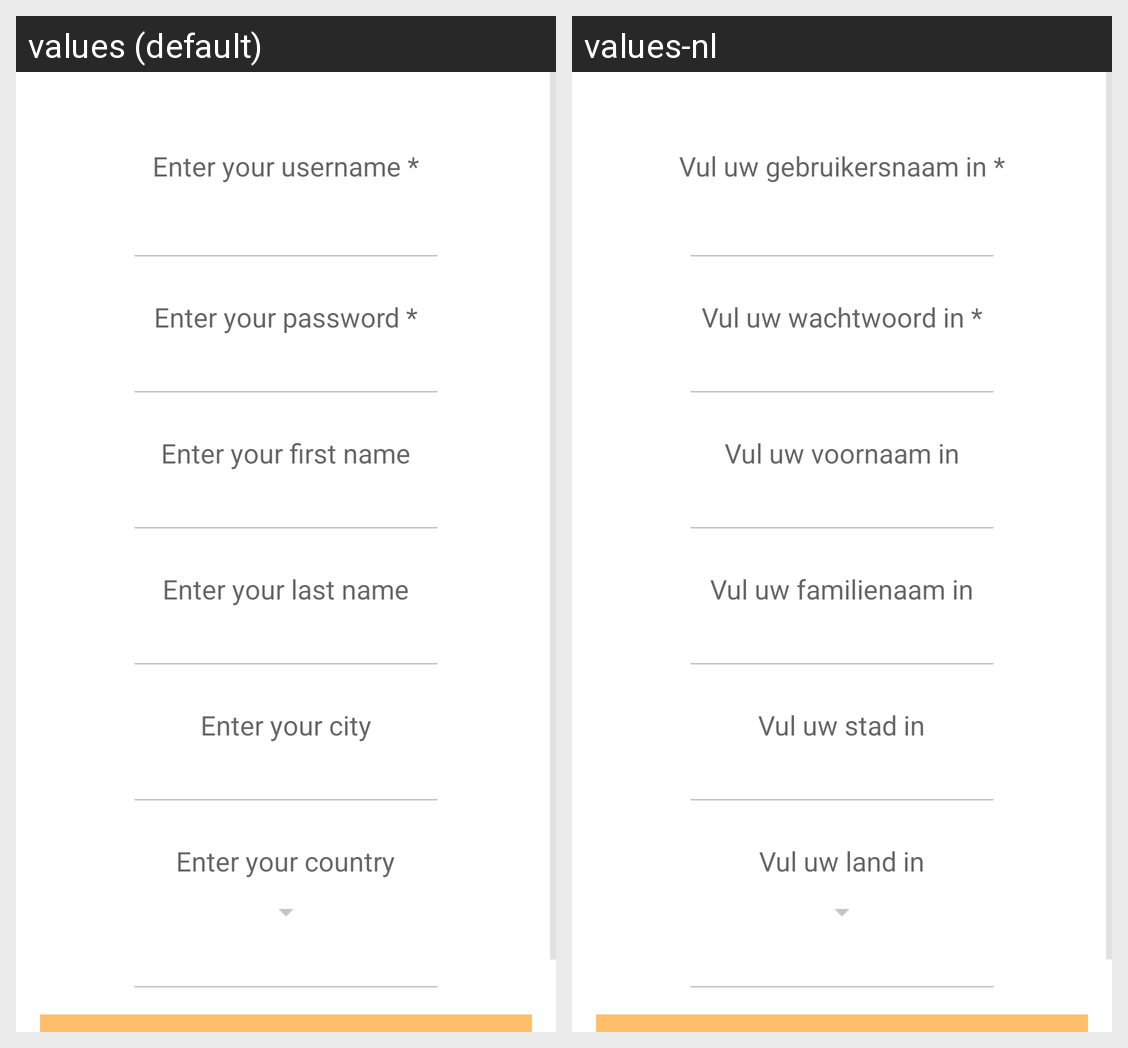

Here is an Android app screen in its default locale and in the app's own translations. Write out the translated-string differences for the strings that appear on this screen.
Android screen res/layout/activity_register.xml rendered under 2 locales, left to right: values (default), values-nl. Device: Nexus 5 (rendered at 1080×1920; each locale shown at half size, 540×960, under a caption strip naming it); theme AppTheme.
Strings drawn on this screen, with the default value and each locale's value (text and hints the layout hard-codes, and strings that could not be matched under every locale, appear in the picture but are not listed):

register_view_username
  values: Enter your username *
  values-nl: Vul uw gebruikersnaam in *

register_view_password
  values: Enter your password *
  values-nl: Vul uw wachtwoord in *

register_view_firstname
  values: Enter your first name
  values-nl: Vul uw voornaam in

register_view_lastname
  values: Enter your last name
  values-nl: Vul uw familienaam in

register_view_country
  values: Enter your country
  values-nl: Vul uw land in

register_view_city
  values: Enter your city
  values-nl: Vul uw stad in
